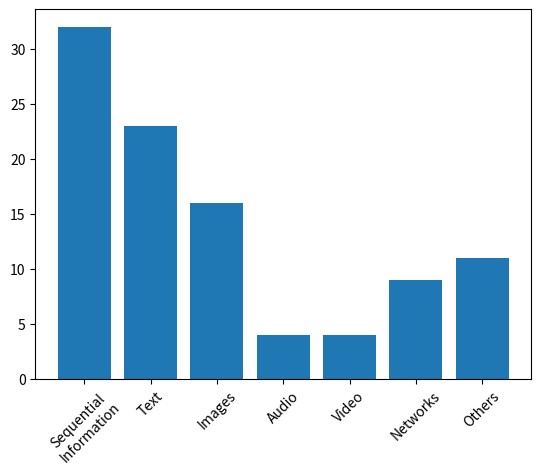

The matplotlib source for this figure:
import matplotlib.pyplot as plt



if __name__=="__main__":
    labels1 = ["MLP","Autoencoder","CNNs","RNNs","RBM","NADE","Neural Attention","Adversary Network","DRL","Hybrid Models"]
    data1 = [22,26,25,28,7,3,15,4,7,11]
    labels2 = ["Sequential\nInformation","Text","Images","Audio","Video","Networks","Others"]
    data2 = [32,23,16,4,4,9,11]
    plt.bar(x=labels2,height=data2)
    plt.xticks(rotation = 45)
    plt.show()